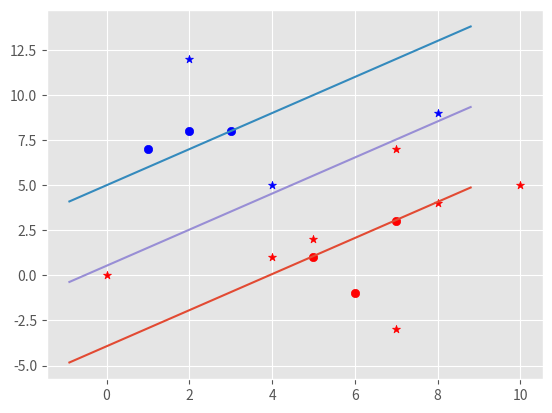

Here is the Python script that generated this plot:
import matplotlib.pyplot as plt
from matplotlib import style
import numpy as np

style.use('ggplot')


class SupportVectorMachine:
    def __init__(self, visualization=True):
        self.visualization = visualization
        self.colors = {-1: 'b', 1: 'r'}
        if self.visualization:
            self.fig = plt.figure()
            self.ax = self.fig.add_subplot(1, 1, 1)

    def fit(self, data):
        self.data = data
        opt_dict = {}
        transforms = [[1, 1], [1, -1], [-1, 1], [-1, -1]]
        all_data = []
        for yi in self.data:
            for featureset in self.data[yi]:
                for feature in featureset:
                    all_data.append(feature)
        self.max_feature_value = max(all_data)
        self.min_feature_value = min(all_data)
        all_data = None
        step_sizes = [self.max_feature_value * 0.1, self.max_feature_value * 0.01, self.max_feature_value * 0.001]
        b_range_multiple = 5
        b_multiple = 5
        latest_optimum = self.max_feature_value * 10
        for step in step_sizes:
            w = np.array([latest_optimum, latest_optimum])
            optimized = False
            while not optimized:
                for b in np.arange(-1 * (self.max_feature_value * b_range_multiple),
                                   (self.max_feature_value * b_range_multiple),
                                   step * b_multiple):
                    for transformation in transforms:
                        w_t = w * transformation
                        found_option = True
                        for yi in self.data:
                            for xi in self.data[yi]:
                                if not yi * (np.dot(w_t, xi) + b) >= 1:
                                    found_option = False
                        if found_option:
                            opt_dict[np.linalg.norm(w_t)] = [w_t, b]
                if w[0] < 0:
                    optimized = True
                    print("Optimized a step.")
                else:
                    w = w - step
            norms = sorted([n for n in opt_dict])
            opt_choice = opt_dict[norms[0]]
            self.w = opt_choice[0]
            self.b = opt_choice[1]
            latest_optimum = opt_choice[0][0] + step * 2

    def predict(self, features):
        classification = np.sign(np.dot(np.array(features), self.w) + self.b)
        if classification != 0 and self.visualization:
            self.ax.scatter(features[0], features[1], marker='*', c=self.colors[classification])
        else:
            print('featureset', features, 'is on the decision boundary')
        return classification

    def visualize(self):
        [[self.ax.scatter(x[0], x[1], color=self.colors[i]) for x in data_dict[i]] for i in data_dict]

        def hyperplane(x, w, b, v):
            return (-w[0] * x - b + v) / w[1]
        data_range = (self.min_feature_value * 0.9, self.max_feature_value * 1.1)
        hyp_x_min = data_range[0]
        hyp_x_max = data_range[1]
        psv1 = hyperplane(hyp_x_min, self.w, self.b, 1)
        psv2 = hyperplane(hyp_x_max, self.w, self.b, 1)
        self.ax.plot([hyp_x_min, hyp_x_max], [psv1, psv2])
        nsv1 = hyperplane(hyp_x_min, self.w, self.b, -1)
        nsv2 = hyperplane(hyp_x_max, self.w, self.b, -1)
        self.ax.plot([hyp_x_min, hyp_x_max], [nsv1, nsv2])
        db1 = hyperplane(hyp_x_min, self.w, self.b, 0)
        db2 = hyperplane(hyp_x_max, self.w, self.b, 0)
        self.ax.plot([hyp_x_min, hyp_x_max], [db1, db2])
        plt.show()

data_dict = {-1: np.array([[1, 7], [2, 8], [3, 8]]), 1: np.array([[5, 1], [6, -1], [7, 3]])}
svm = SupportVectorMachine()
svm.fit(data_dict)
predict_data = [[5, 2], [10, 5], [7, 7], [4, 1], [8, 9], [7, -3], [2, 12], [0, 0], [4, 5], [8, 4]]
for i in predict_data:
    svm.predict(i)
svm.visualize()